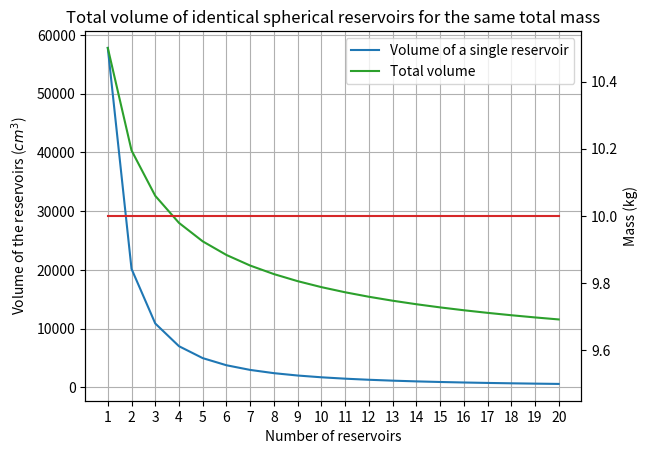
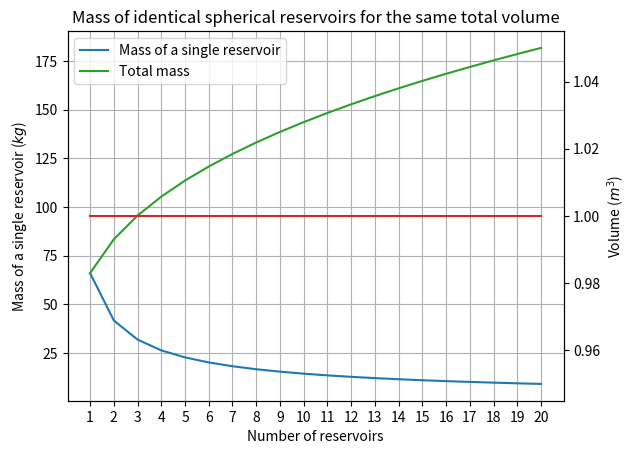

The matplotlib source for these figures, in order:
# -*- coding: utf-8 -*-
"""
Created on Sun Mar 26 23:40:15 2023

@author: DECLINE
"""

import numpy as np
import matplotlib.pyplot as plt

# Just a little function to get a nice y-scaling.
def scale(x,y):
    ml = [x, y]
    al = []
    for i in ml:
        a = 0
        b = 0
        if i>10:
            while i>10:
                b+=1
                i=i/10
        if b==0:
            if i>5:
                a = int(5)
            else:
                a = int(0)
        else:
            if i>5:
                a = int(i*10**b+5)
            else:
                a = int(10**b)
        al.append(a)
        
    return al[0], al[1]



e = 5e-3 # Thickness (m) (what if we always have e = 0.1Re?)
rho = 2710 #kg/m^3
n = 21 # Maximum number of reservoirs

######################### Given the mass #########################

mtot = 10 #kg
nb=np.arange(1, n) # Number of reservoirs for the same material mass
rlist=[] # Reservoirs inner radius (m)
vlist=[] # Reservoirs inner volume (m^3)
vtotlist = [] # Total volume (m^3)
mlist = [] # Total mass of the reservoirs (kg)

for i in range(1, int(len(nb))+1):
    m = mtot/i
    V = m/rho # Thickness volume (m^3)
    x = np.roots([1, e, (e**2/3)-V/(4*e*np.pi)]) # Inner radius of a shell(Ri,e,Re)
    mlist.append(mtot)
    for j in x:
        if j > 0:
            x = j
    rlist.append(x)
    vlist.append(1e6*(4/3)*np.pi*rlist[int(i-1)]**3) # cm^3
    vtotlist.append(i*vlist[i-1])

fig, ax1=plt.subplots()

plt.xticks(range(1, n))
ax1.plot(nb, vlist, color='tab:blue', label='Volume of a single reservoir')
ax1.plot(nb, vtotlist, color='tab:green', label='Total volume')
ax1.set_xlabel('Number of reservoirs')
ax1.set_ylabel('Volume of the reservoirs ($cm^3$)')
plt.legend()
plt.grid()
plt.title(label='Total volume of identical spherical reservoirs for the same total mass')
ax2=ax1.twinx()
ax2.plot(nb, mlist, color='tab:red')
ax2.set_ylabel('Mass (kg)')


######################## Given the volume ########################

Vtot = 1 #m^3
vlist = [] # Reservoirs inner volume (m^3)
mlist = [] # Mass of a single reservoir (kg)
mtotlist = [] # Total mass of the reservoirs (kg)
rlist = [] # Reservoirs inner radius (m)
nb=np.arange(1, n) # Number of reservoirs for the same total inner volume

for i in range(1, len(nb)+1):
    Vi = Vtot/i # Inner volume of 1 reservoir (m^3)
    Ri = (3*Vi/(4*np.pi))**(1/3)
    Re = Ri + e
    V = (4/3)*np.pi*(Re**3-Ri**3) #m^3
    ms = V*rho # Mass of 1 reservoir (kg)
    vlist.append(Vtot)
    rlist.append(Ri)
    mlist.append(ms)
    mtotlist.append(mlist[i-1]*i)



fig, ax1 = plt.subplots()
#x, y = scale(mlist[n-2], mlist[0])
plt.xticks(range(1, n))
#plt.yticks(range(x, y, 5))

ax1.plot(nb, mlist, color='tab:blue', label='Mass of a single reservoir')
ax1.plot(nb, mtotlist, color='tab:green', label='Total mass')
ax1.set_xlabel('Number of reservoirs')
ax1.set_ylabel('Mass of a single reservoir ($kg$)')
plt.legend()
plt.grid()
plt.title(label='Mass of identical spherical reservoirs for the same total volume')
ax2=ax1.twinx()
ax2.plot(nb, vlist, color='tab:red')
ax2.set_ylabel('Volume ($m^3$)')
